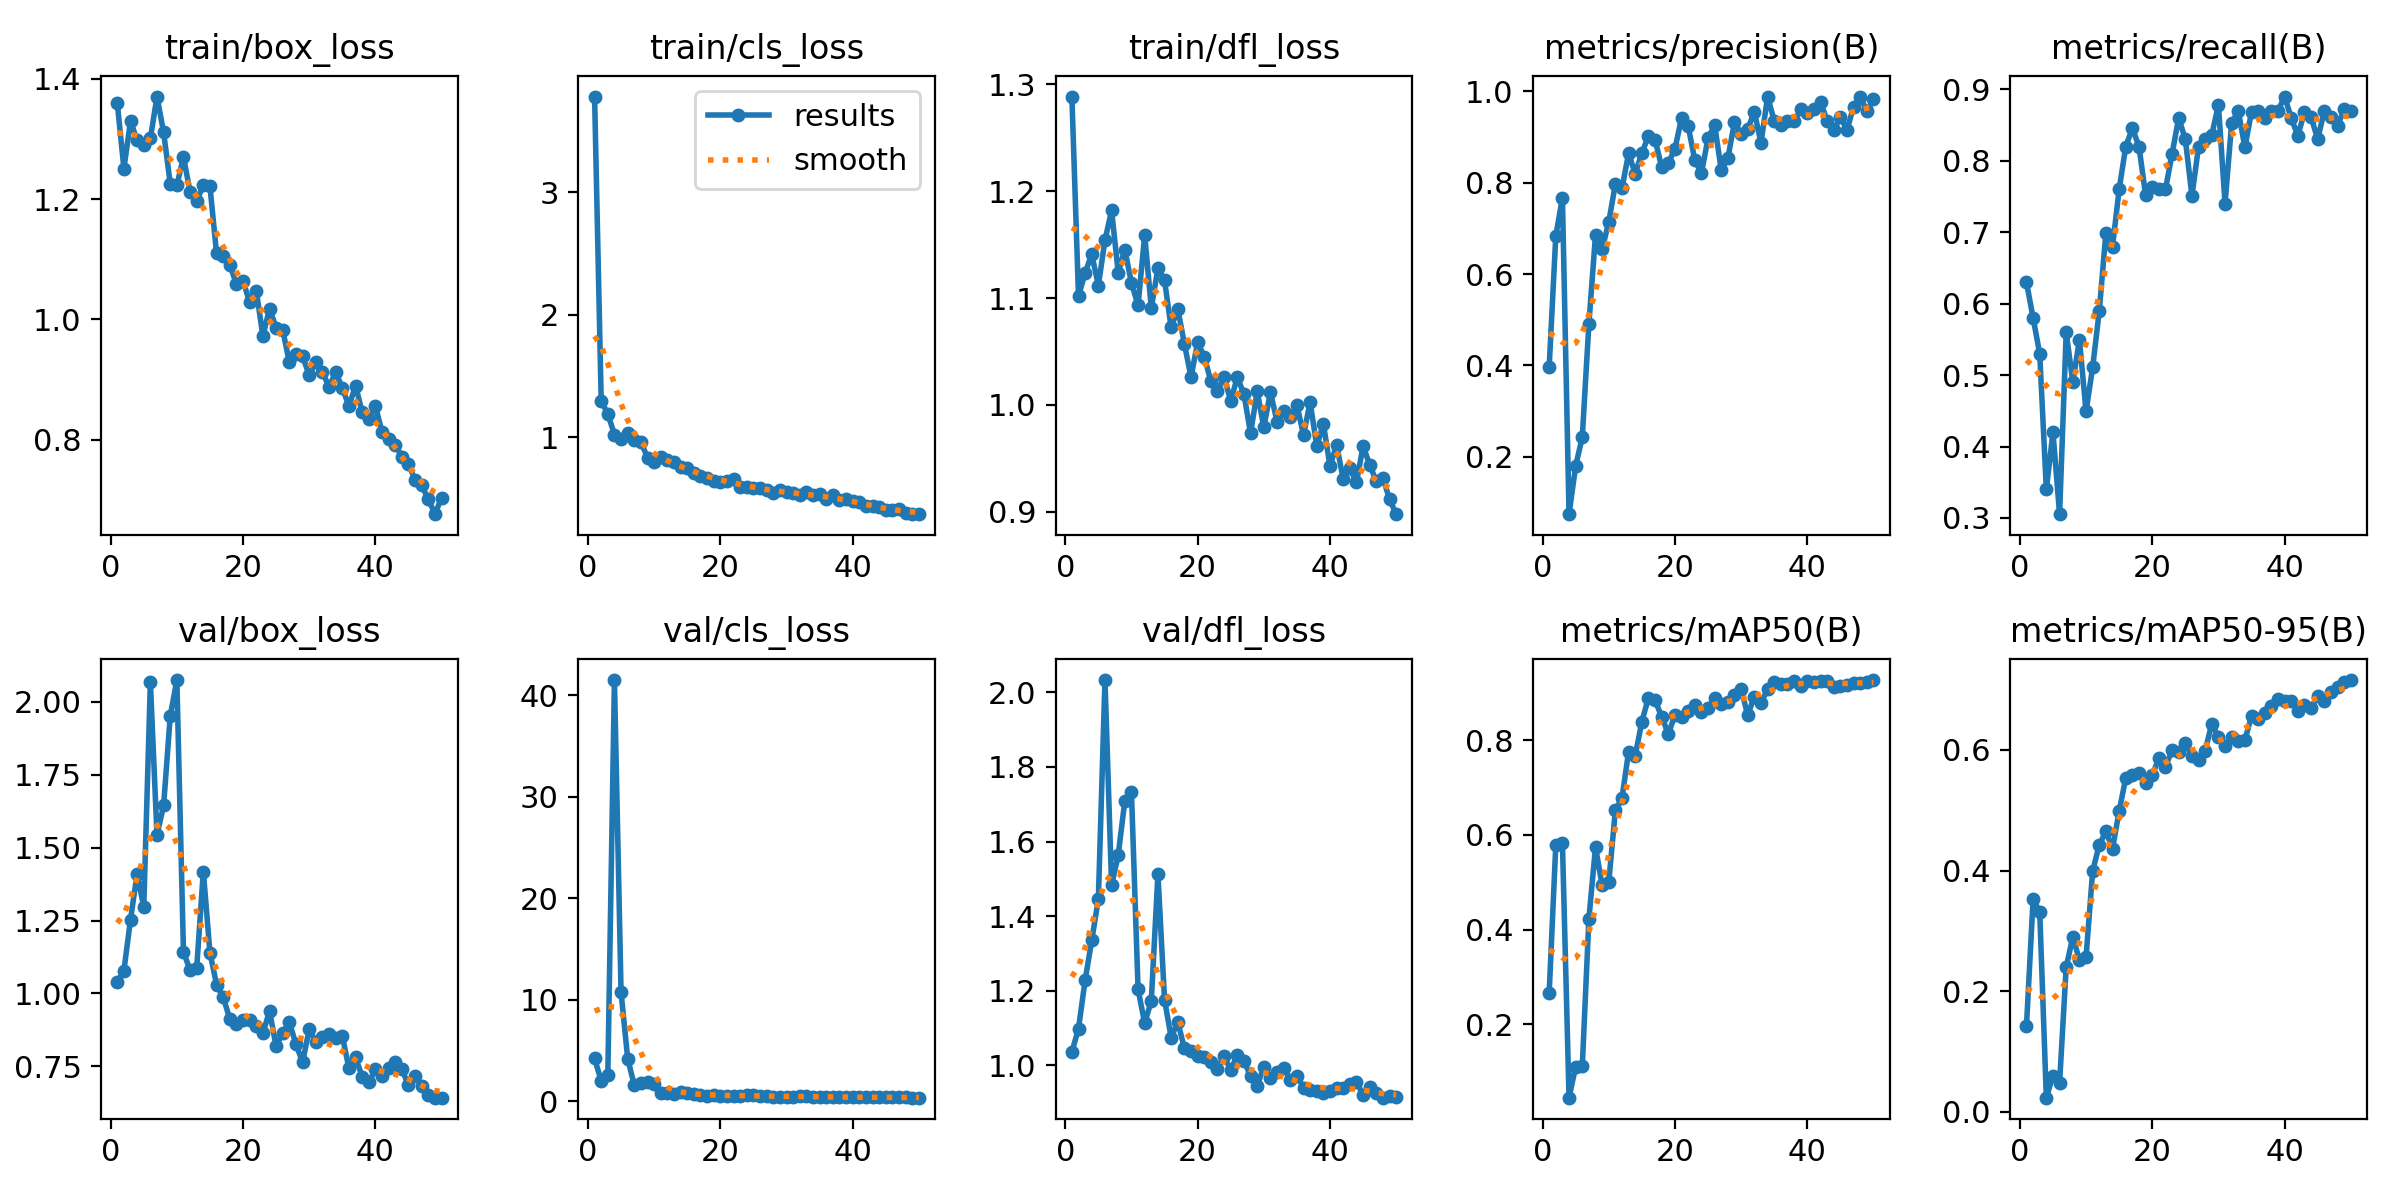

The data file committed next to this chart (first rows):
epoch, train/box_loss, train/cls_loss, train/dfl_loss, metrics/precision(B), metrics/recall(B), metrics/mAP50(B), metrics/mAP50-95(B), val/box_loss, val/cls_loss, val/dfl_loss, lr/pg0, lr/pg1, lr/pg2
1, 1.36, 3.781, 1.289, 0.3971, 0.63, 0.2668, 0.1428, 1.039, 4.218, 1.035, 0.0003, 0.0003, 0.0003
2, 1.251, 1.297, 1.102, 0.6833, 0.58, 0.5792, 0.3522, 1.078, 1.968, 1.098, 0.0006077, 0.0006077, 0.0006077
3, 1.33, 1.191, 1.123, 0.7675, 0.53, 0.5835, 0.3319, 1.254, 2.561, 1.228, 0.0009028, 0.0009028, 0.0009028
4, 1.298, 1.022, 1.141, 0.07472, 0.34, 0.04526, 0.02312, 1.41, 41.5, 1.334, 0.001185, 0.001185, 0.001185
5, 1.29, 0.9877, 1.112, 0.1802, 0.42, 0.1108, 0.05946, 1.296, 10.72, 1.446, 0.001455, 0.001455, 0.001455
6, 1.301, 1.032, 1.154, 0.2432, 0.3053, 0.1112, 0.0477, 2.067, 4.196, 2.033, 0.001712, 0.001712, 0.001712
7, 1.371, 0.974, 1.182, 0.4911, 0.56, 0.4232, 0.2397, 1.543, 1.545, 1.482, 0.001762, 0.001762, 0.001762
8, 1.311, 0.9619, 1.124, 0.6861, 0.49, 0.5744, 0.2899, 1.645, 1.766, 1.564, 0.001762, 0.001762, 0.001762
9, 1.226, 0.8324, 1.145, 0.6545, 0.5495, 0.4939, 0.2517, 1.951, 1.916, 1.709, 0.001723, 0.001723, 0.001723
10, 1.223, 0.8008, 1.114, 0.7139, 0.4492, 0.5003, 0.2565, 2.075, 1.689, 1.733, 0.001683, 0.001683, 0.001683
11, 1.27, 0.8373, 1.093, 0.7972, 0.511, 0.652, 0.3991, 1.142, 0.8233, 1.204, 0.001644, 0.001644, 0.001644
12, 1.212, 0.8132, 1.159, 0.7876, 0.59, 0.6779, 0.4426, 1.08, 0.8366, 1.112, 0.001604, 0.001604, 0.001604
13, 1.197, 0.7965, 1.091, 0.8641, 0.6996, 0.7759, 0.4648, 1.088, 0.7363, 1.173, 0.001564, 0.001564, 0.001564
14, 1.223, 0.7565, 1.128, 0.8194, 0.68, 0.7672, 0.436, 1.418, 0.9177, 1.512, 0.001525, 0.001525, 0.001525
15, 1.221, 0.7493, 1.117, 0.8653, 0.76, 0.8394, 0.4986, 1.14, 0.7576, 1.175, 0.001485, 0.001485, 0.001485
16, 1.11, 0.7079, 1.072, 0.9015, 0.82, 0.8899, 0.5533, 1.03, 0.672, 1.074, 0.001446, 0.001446, 0.001446
17, 1.106, 0.6859, 1.09, 0.8942, 0.8456, 0.8847, 0.5577, 0.9873, 0.5972, 1.116, 0.001406, 0.001406, 0.001406
18, 1.091, 0.6696, 1.057, 0.8336, 0.82, 0.8495, 0.5615, 0.9125, 0.5467, 1.045, 0.001366, 0.001366, 0.001366
19, 1.059, 0.6458, 1.026, 0.843, 0.7516, 0.8136, 0.5459, 0.8937, 0.6024, 1.038, 0.001327, 0.001327, 0.001327
20, 1.064, 0.6379, 1.058, 0.874, 0.7627, 0.8532, 0.558, 0.9103, 0.5381, 1.025, 0.001287, 0.001287, 0.001287
21, 1.028, 0.6413, 1.045, 0.9415, 0.76, 0.8492, 0.5861, 0.9106, 0.5422, 1.022, 0.001248, 0.001248, 0.001248
22, 1.048, 0.6599, 1.022, 0.9236, 0.76, 0.8614, 0.5722, 0.8872, 0.5507, 1.007, 0.001208, 0.001208, 0.001208
23, 0.9722, 0.5977, 1.013, 0.8492, 0.81, 0.8742, 0.5998, 0.8629, 0.5095, 0.9892, 0.001168, 0.001168, 0.001168
24, 1.018, 0.5948, 1.026, 0.8208, 0.86, 0.8592, 0.596, 0.9396, 0.5762, 1.026, 0.001129, 0.001129, 0.001129
25, 0.9863, 0.587, 1.004, 0.8968, 0.83, 0.8682, 0.6107, 0.8185, 0.5687, 0.986, 0.001089, 0.001089, 0.001089
26, 0.982, 0.587, 1.026, 0.926, 0.7509, 0.8889, 0.5907, 0.8655, 0.4973, 1.028, 0.00105, 0.00105, 0.00105
27, 0.9286, 0.5712, 1.01, 0.8276, 0.82, 0.8759, 0.5825, 0.9007, 0.4892, 1.011, 0.00101, 0.00101, 0.00101
28, 0.9427, 0.5423, 0.9733, 0.8532, 0.83, 0.8813, 0.5988, 0.8259, 0.4511, 0.971, 0.0009704, 0.0009704, 0.0009704
29, 0.939, 0.5657, 1.013, 0.9331, 0.8364, 0.8955, 0.6436, 0.7639, 0.4379, 0.9449, 0.0009308, 0.0009308, 0.0009308
30, 0.9069, 0.5523, 0.9788, 0.9071, 0.8786, 0.9083, 0.6208, 0.8782, 0.4495, 0.9955, 0.0008912, 0.0008912, 0.0008912
31, 0.9288, 0.5412, 1.012, 0.9175, 0.74, 0.853, 0.6061, 0.8335, 0.4488, 0.9655, 0.0008516, 0.0008516, 0.0008516
32, 0.9117, 0.5259, 0.9841, 0.9552, 0.853, 0.8925, 0.6211, 0.8492, 0.4633, 0.981, 0.000812, 0.000812, 0.000812
33, 0.8881, 0.5492, 0.9946, 0.8868, 0.87, 0.878, 0.6144, 0.8593, 0.4734, 0.9931, 0.0007724, 0.0007724, 0.0007724
34, 0.9118, 0.5252, 0.989, 0.9879, 0.8189, 0.9087, 0.6169, 0.8461, 0.44, 0.961, 0.0007328, 0.0007328, 0.0007328
35, 0.8861, 0.5329, 0.9996, 0.9354, 0.8686, 0.9237, 0.6559, 0.8544, 0.4383, 0.972, 0.0006932, 0.0006932, 0.0006932
36, 0.8556, 0.4977, 0.9718, 0.9265, 0.87, 0.918, 0.6505, 0.743, 0.4098, 0.9395, 0.0006536, 0.0006536, 0.0006536
37, 0.8898, 0.532, 1.002, 0.9347, 0.8594, 0.9195, 0.6621, 0.7808, 0.4081, 0.9342, 0.000614, 0.000614, 0.000614
38, 0.8458, 0.4895, 0.9613, 0.9345, 0.87, 0.926, 0.6724, 0.7147, 0.3836, 0.9304, 0.0005744, 0.0005744, 0.0005744
39, 0.8343, 0.4923, 0.982, 0.9606, 0.87, 0.9152, 0.6844, 0.6947, 0.3825, 0.9259, 0.0005348, 0.0005348, 0.0005348
40, 0.856, 0.4835, 0.9426, 0.953, 0.89, 0.9244, 0.6812, 0.7395, 0.3807, 0.9319, 0.0004952, 0.0004952, 0.0004952
41, 0.8127, 0.4708, 0.9625, 0.9603, 0.86, 0.9235, 0.6817, 0.7152, 0.381, 0.9387, 0.0004556, 0.0004556, 0.0004556
42, 0.8014, 0.4422, 0.9302, 0.9766, 0.8352, 0.9253, 0.665, 0.7455, 0.3912, 0.9385, 0.000416, 0.000416, 0.000416
43, 0.7913, 0.4384, 0.9404, 0.9353, 0.868, 0.9244, 0.6749, 0.7641, 0.3812, 0.9504, 0.0003764, 0.0003764, 0.0003764
44, 0.7715, 0.4301, 0.9273, 0.915, 0.8615, 0.9127, 0.6696, 0.7407, 0.3746, 0.9538, 0.0003368, 0.0003368, 0.0003368
45, 0.7599, 0.4052, 0.9613, 0.9432, 0.8303, 0.9144, 0.6897, 0.6845, 0.3673, 0.9212, 0.0002972, 0.0002972, 0.0002972
46, 0.7321, 0.4081, 0.9438, 0.9155, 0.87, 0.9178, 0.682, 0.718, 0.3777, 0.9412, 0.0002576, 0.0002576, 0.0002576
47, 0.7239, 0.4112, 0.9283, 0.9664, 0.8618, 0.9209, 0.697, 0.6813, 0.3704, 0.9245, 0.000218, 0.000218, 0.000218
48, 0.7007, 0.3812, 0.9315, 0.9884, 0.8492, 0.92, 0.7044, 0.6504, 0.3551, 0.9127, 0.0001784, 0.0001784, 0.0001784
49, 0.6761, 0.3721, 0.9114, 0.9561, 0.872, 0.923, 0.7121, 0.643, 0.3403, 0.916, 0.0001388, 0.0001388, 0.0001388
50, 0.7037, 0.3771, 0.8976, 0.982, 0.87, 0.9272, 0.716, 0.6425, 0.3371, 0.915, 9.92e-05, 9.92e-05, 9.92e-05
